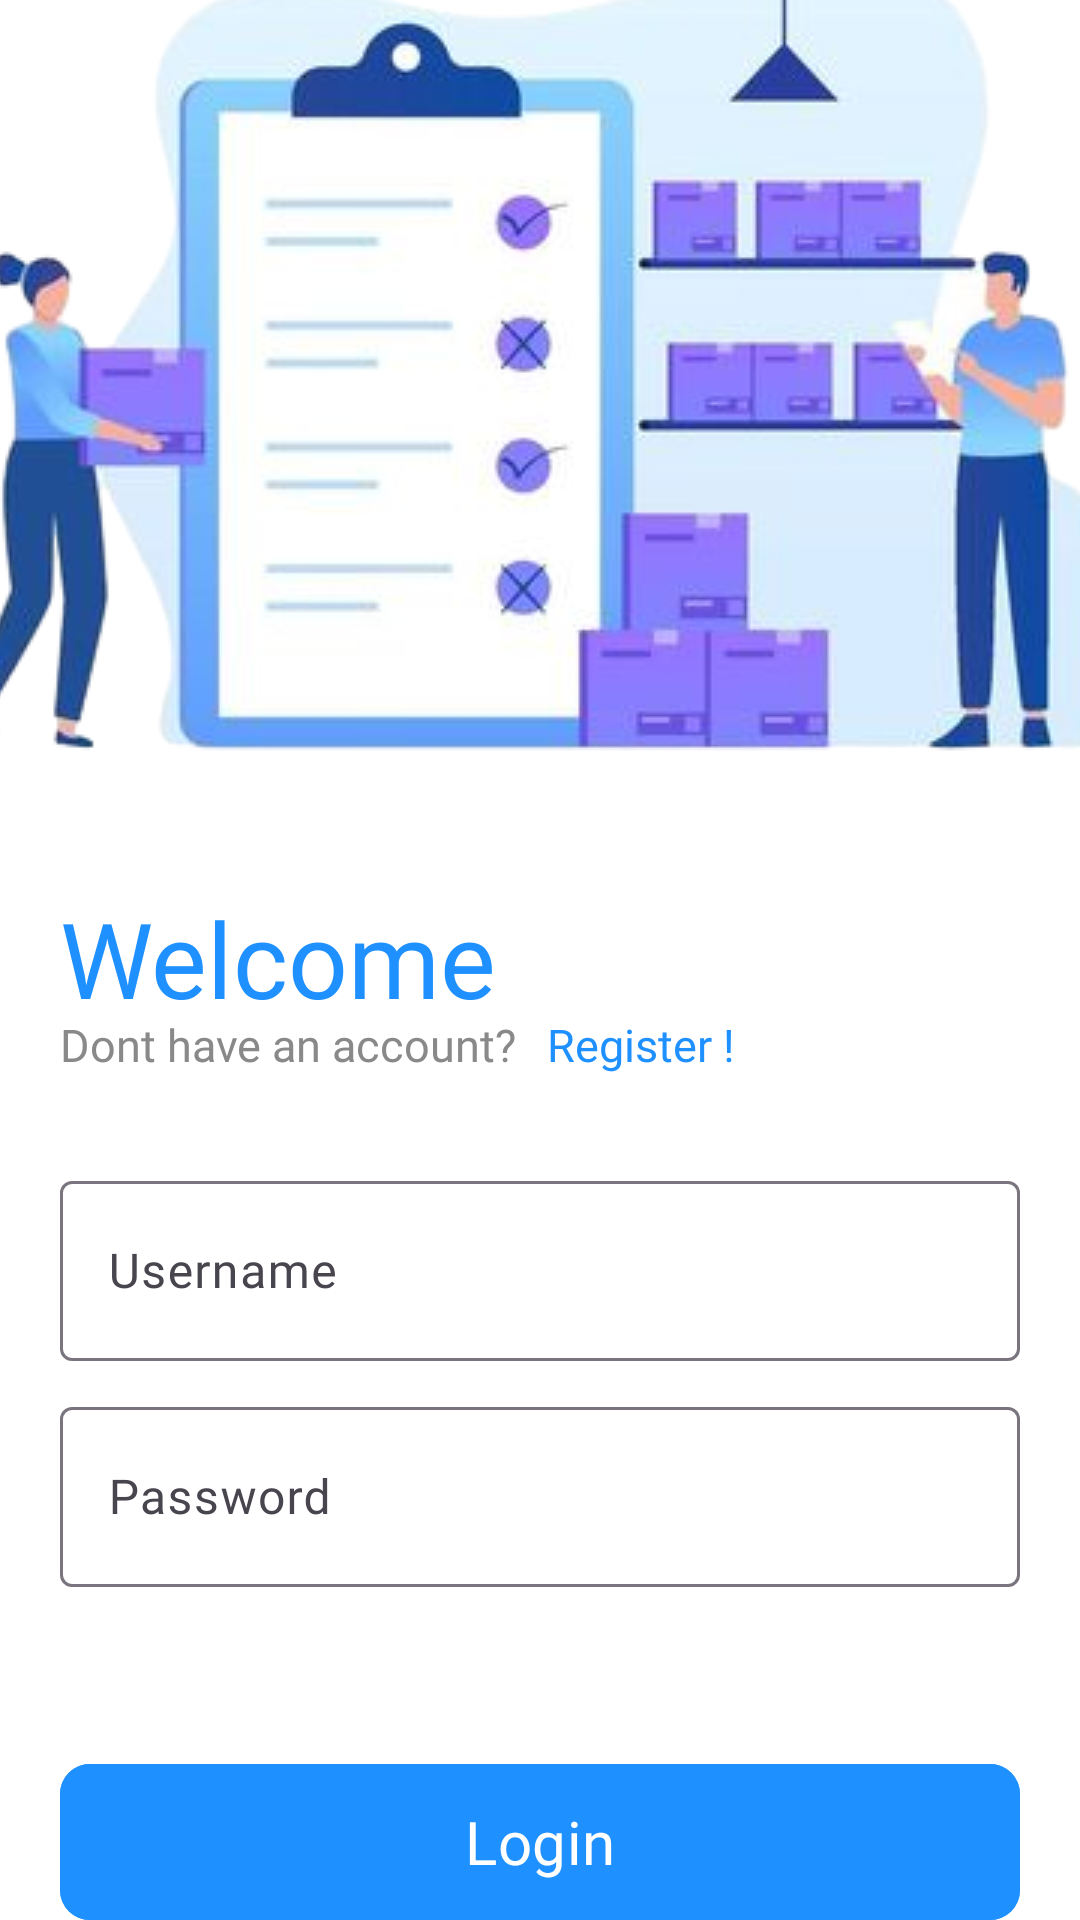

This screen was rendered from an Android layout file. Write that file and the resources it references.
<!-- AndroidManifest.xml: application theme Theme.InventTrack -->
<!-- res/layout/activity_login.xml -->
<?xml version="1.0" encoding="utf-8"?>
<LinearLayout xmlns:android="http://schemas.android.com/apk/res/android"
    xmlns:app="http://schemas.android.com/apk/res-auto"
    xmlns:tools="http://schemas.android.com/tools"
    android:id="@+id/main"
    android:layout_width="match_parent"
    android:layout_height="match_parent"
    android:orientation="vertical"
    android:gravity="center"
    android:background="@color/white"
    tools:context=".ui.activity.auth.LoginActivity">


    <ImageView
        android:layout_width="380dp"
        android:layout_height="280dp"
        android:scaleType="center"
        android:src="@drawable/img_1"/>

    <TextView
        android:layout_width="match_parent"
        android:layout_height="wrap_content"
        android:layout_marginLeft="20dp"
        android:text="Welcome"
        android:layout_marginTop="20dp"
        android:layout_marginRight="20dp"
        android:fontFamily="@font/poppins_semibold"
        android:textColor="@color/blue"
        android:textSize="35sp"/>

    <LinearLayout
        android:layout_width="match_parent"
        android:layout_height="wrap_content"
        android:layout_marginTop="-5dp"
        android:orientation="horizontal">

        <TextView
            android:layout_width="wrap_content"
            android:layout_height="wrap_content"
            android:layout_marginLeft="20dp"
            android:text="Dont have an account?"
            android:fontFamily="@font/poppins_medium"
            android:textColor="@color/lightGray"
            android:textSize="15sp"/>

        <TextView
            android:id="@+id/tv"
            android:layout_width="wrap_content"
            android:layout_height="wrap_content"
            android:layout_marginLeft="10dp"
            android:text="Register !"
            android:layout_marginRight="20dp"
            android:fontFamily="@font/poppins_medium"
            android:textColor="@color/blue"
            android:textSize="15sp"/>



    </LinearLayout>


    <com.google.android.material.textfield.TextInputLayout
        android:layout_width="match_parent"
        android:layout_height="wrap_content"
        android:layout_marginRight="20dp"
        android:layout_marginTop="30dp"
        android:layout_marginLeft="20dp">

        <com.google.android.material.textfield.TextInputEditText
            android:id="@+id/etUsername"
            android:layout_width="match_parent"
            android:layout_height="60dp"
            android:hint="Username"
            android:fontFamily="@font/poppins_medium"/>

    </com.google.android.material.textfield.TextInputLayout>

    <com.google.android.material.textfield.TextInputLayout
        android:layout_width="match_parent"
        android:layout_height="wrap_content"
        android:layout_marginTop="10dp"
        android:layout_marginRight="20dp"
        android:layout_marginLeft="20dp">

        <com.google.android.material.textfield.TextInputEditText
            android:id="@+id/etPassword"
            android:layout_width="match_parent"
            android:layout_height="60dp"
            android:hint="Password"
            android:fontFamily="@font/poppins_medium"/>

    </com.google.android.material.textfield.TextInputLayout>

    <com.google.android.material.button.MaterialButton
        android:id="@+id/btnLogin"
        android:layout_width="match_parent"
        android:layout_height="60dp"
        android:text="Login"
        android:textSize="20sp"
        android:fontFamily="@font/poppins_semibold"
        android:layout_marginRight="20dp"
        android:layout_marginLeft="20dp"
        android:layout_marginTop="55dp"
        android:backgroundTint="@color/blue"
        app:cornerRadius="10dp"/>



</LinearLayout>
<!-- resources referenced by this layout -->
<resources>
  <color name="blue">#1E90FF</color>
  <color name="lightGray">#898989</color>
  <color name="white">#FFFFFFFF</color>
  <!-- drawable img_1: png bitmap (drawable, 116005 bytes) -->
  <style name="Theme.InventTrack" parent="Base.Theme.InventTrack" />
  <style name="Base.Theme.InventTrack" parent="Theme.Material3.DayNight.NoActionBar">
          <item name="android:statusBarColor">@color/blue</item>
          <item name="android:navigationBarColor">@color/blue</item>
          
          
      </style>
</resources>
